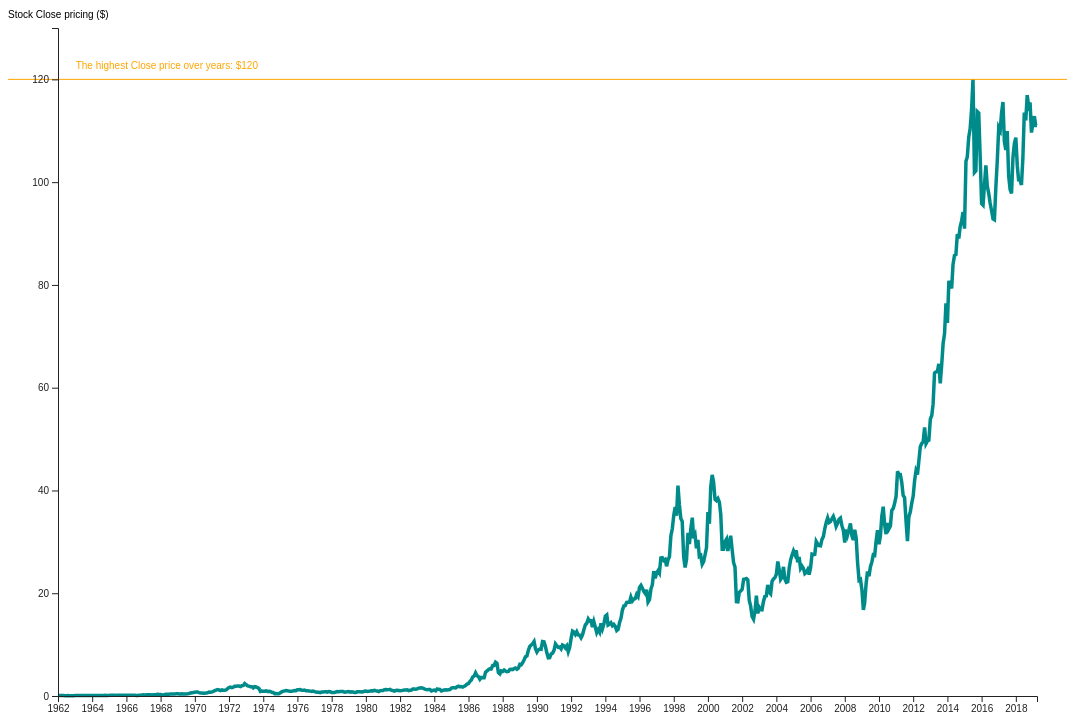
D3 v5 page, settled after 480 driven frames (8 s of simulated time); the page loaded 1 data file(s).


    var width, height,g;
    var barWidth = 35;
    var flag = 0;
    var myData;
    var formatFinal = d3.timeFormat("%b %Y");
    var formatYear = d3.timeFormat("%Y");

    var interval;
    var svg, xScale,yScale,yMax,yValueScale,bars, lables,xAxis,yAxis;
    var margin = {
      top: 20,
      right: 30,
      bottom: 30,
      left: 50

    };
  var timeParser = d3.timeParse("%Y-%m-%d");
    width = 1139 - margin.left - margin.right;
    height = parseInt(window.innerHeight) - margin.top - margin.bottom;

    d3.csv("./data/DIS.csv").then(function(data){
      svg = d3.select("#chart")
      .append("svg")
      .attr("width", width)
      .attr("height", height);
      svg.append("text")
          //.attr("class", "y label")
        //  .attr("text-anchor", "end")
          .attr("x", 0)
          .attr("y", margin.top-10)
          .style("font-size", "10px")
        //  .attr("transform", "rotate(-90)")
          .text("Stock Close pricing ($)");
    //timeParse必须和元数据格式相同，这里就不能 %Y/%m/%d
  //   var format1 = d3.time.format("%B %Y");
      data.forEach(function(d,i){
        d.Date = timeParser(d.Date);
        d.Close = parseFloat(d.Close);//一定要parsefloat不然下面的全部数据范围都拿不出来
      });
      var xScale = d3.scaleTime()
                     .domain(d3.extent(data,function(d){
                       return d.Date;
                     }))
                     .range([margin.left,width-margin.right]);
     var yMax = d3.max(data,function(d,i){
       //console.log(i)
       return d.Close;
     });
      var yScale = d3.scaleLinear()
                     .domain([0,yMax+10])
                    // .domain([0,250])
                     .range([height-margin.bottom,margin.top]);// 这个区间一定注意不要反了

        var line = d3.line()
                     .x(function(d){
                       return xScale(d.Date);
                     })
                     .y(function(d){
                       return yScale(d.Close);
                     });

        var lineChat = svg.append("path")
           .datum(data)
           .attr("class","line")//一定要有class，line，不然svg画出来是一个图形，一定要fill：none才可以
           .attr("d",line);

           var points = svg.selectAll("circle")
                           .data(data)
                           .enter()
                           .append("circle")
                           .attr("cx",function(d,i){
                             return xScale(d.Date);
                           })
                           .attr("cy",function(d,i){
                             return yScale(d.Close);
                           })
                           .attr("r",5)
                           .attr("fill","	#DAA520")
                           .attr("opacity",0)
                           .on("mouseover",function(d){
                             var x = d3.select(this).attr("cx")/2+width/4;

                             var y = d3.select(this).attr("cy")/2 + height*6/8;
                             d3.select("#tooltip")
                               .style("left", x+"px")
                               .style("top", y+"px")
                               .select("#date")
                               .text(formatFinal(d.Date));
                               //console.log(format1.parse(d.Date));
                             d3.select("#high")
                               .text(d.High);
                             d3.select("#low")
                               .text(d.Low);
                             d3.select("#tooltip")
                               .classed("hidden", false);
                               d3.select(this)
                               .attr("opacity",1);
                           })
                           .on("mouseout",function(){
                             d3.select("#tooltip")
                               .classed("hidden", true);
                               d3.select(this)
                               .attr("opacity",0);
                             });
           svg.append("line")
               .attr("class","midline")
               .attr("x1",0)
               .attr("x2",width)
               .attr("y1",yScale(d3.max(data,function(d) {
                       return d.Close;
                       })))
               .attr("y2",yScale(d3.max(data,function(d) {
                       return d.Close;
                       })));

        var xAxis = d3.axisBottom()
                      .scale(xScale)
                      .ticks(data.length/36)
                      .tickFormat(data.forEach(function(d,i){
                      if(i%6 == 0){
                        //console.log("i: "+i+"date:"+formatMonth(d.Date)+" "+formatYear(d.Date));
                          return formatFinal(d.Date);//+" "+formatYear(d.Date);
                        }
                    }));

         var yAxis = d3.axisLeft()
                       .scale(yScale)
                       .ticks(parseInt(data.length)/100)
                       .tickFormat(data.forEach(function(d,i){
                         //if(i%20 == 0){
                           return "$ "+d.Close;
                        // }
                      }));
          svg.append("g")
             .attr("class","x-axis")
             .attr("transform","translate(0,"+(height-margin.bottom)+")")
             .call(xAxis);
          svg.append("g")
          .attr("x", margin.left*3)
          .attr("transform","translate("+margin.left+",0)")
          .call(yAxis);
          svg.append("text")
                    //.attr("class", "x label")
              .attr("text-anchor", "end")
              .attr("x", margin.left*5)
              .attr("y", yScale(d3.max(data,function(d) {
                      return d.Close;
                    }))-10)
              .attr("fill","orange")
              .style("font-size", "10px")
              .text("The highest Close price over years: $"+yMax);




    });


    

### data: data/DIS.csv
Date, Open, High, Low, Close, Adj Close, Volume
1962-01-01, 0.09288, 0.1004, 0.09101, 0.0935, 0.03618, 15652300
1962-02-01, 0.0935, 0.1013, 0.09319, 0.09319, 0.03606, 15652100
1962-03-01, 0.0935, 0.09911, 0.09132, 0.09319, 0.03606, 7008000
1962-04-01, 0.09319, 0.09444, 0.08478, 0.08571, 0.03325, 9772600
1962-05-01, 0.08571, 0.08789, 0.07075, 0.07979, 0.03095, 20597000
1962-06-01, 0.07979, 0.08041, 0.06483, 0.0667, 0.02587, 14795100
1962-07-01, 0.06545, 0.07418, 0.06545, 0.06857, 0.02669, 10006800
1962-08-01, 0.06857, 0.08135, 0.06826, 0.07792, 0.03032, 11681100
1962-09-01, 0.0773, 0.0773, 0.06389, 0.06389, 0.02487, 5139000
1962-10-01, 0.06389, 0.06576, 0.05236, 0.05984, 0.02337, 12303300
1962-11-01, 0.06046, 0.07636, 0.06046, 0.07137, 0.02787, 15184800
1962-12-01, 0.072, 0.07705, 0.06919, 0.07223, 0.02821, 10748500
1963-01-01, 0.07223, 0.08796, 0.07127, 0.0809, 0.03171, 18572400
1963-02-01, 0.08186, 0.09085, 0.07962, 0.08668, 0.03397, 16858800
1963-03-01, 0.08668, 0.09117, 0.08347, 0.087, 0.0341, 7983900
1963-04-01, 0.087, 0.08957, 0.08282, 0.08604, 0.03382, 10590400
1963-05-01, 0.08668, 0.09438, 0.08668, 0.08989, 0.03533, 15262400
1963-06-01, 0.08989, 0.1014, 0.08796, 0.09695, 0.03811, 22232400
1963-07-01, 0.09631, 0.1063, 0.09502, 0.1014, 0.03999, 26165100
1963-08-01, 0.1014, 0.1172, 0.0992, 0.1149, 0.04531, 51357600
1963-09-01, 0.1149, 0.1191, 0.1059, 0.1075, 0.0424, 25347400
1963-10-01, 0.1079, 0.1165, 0.1079, 0.1104, 0.04364, 32901200
1963-11-01, 0.1104, 0.1149, 0.09856, 0.1091, 0.04313, 22505100
1963-12-01, 0.1091, 0.1098, 0.09663, 0.1014, 0.04009, 15223700
1964-01-01, 0.1014, 0.1059, 0.09856, 0.1005, 0.0398, 15690700
1964-02-01, 0.1014, 0.1079, 0.1014, 0.1034, 0.04095, 13666000
1964-03-01, 0.103, 0.1188, 0.09952, 0.1124, 0.04451, 30370500
1964-04-01, 0.1124, 0.1271, 0.1124, 0.1146, 0.04551, 50462000
1964-05-01, 0.1149, 0.1213, 0.1082, 0.1088, 0.04322, 20168700
1964-06-01, 0.1079, 0.1079, 0.09759, 0.1008, 0.04003, 35860500
1964-07-01, 0.1014, 0.1143, 0.1014, 0.1059, 0.04218, 17832200
1964-08-01, 0.1059, 0.1085, 0.1005, 0.1079, 0.04294, 11835900
1964-09-01, 0.1082, 0.1233, 0.1082, 0.1194, 0.04754, 38819600
1964-10-01, 0.1194, 0.131, 0.1149, 0.1239, 0.04933, 26904900
1964-11-01, 0.1246, 0.1258, 0.1149, 0.1152, 0.04588, 8954500
1964-12-01, 0.1143, 0.1201, 0.1114, 0.1169, 0.04662, 12458900
1965-01-01, 0.1175, 0.1281, 0.1175, 0.1246, 0.0497, 13977800
1965-02-01, 0.1246, 0.1413, 0.1246, 0.1413, 0.05636, 35003900
1965-03-01, 0.1413, 0.1477, 0.1361, 0.138, 0.05507, 28462400
1965-04-01, 0.138, 0.1438, 0.1348, 0.1413, 0.05646, 13276800
1965-05-01, 0.1413, 0.1515, 0.1406, 0.1451, 0.058, 14250300
1965-06-01, 0.1451, 0.1474, 0.113, 0.1226, 0.04902, 19195100
1965-07-01, 0.1226, 0.1316, 0.1213, 0.1316, 0.05271, 13120900
1965-08-01, 0.1316, 0.1342, 0.1258, 0.1258, 0.0504, 18494500
1965-09-01, 0.1258, 0.1294, 0.1233, 0.1284, 0.05143, 17287100
1965-10-01, 0.1284, 0.1432, 0.1246, 0.1358, 0.0545, 32511800
1965-11-01, 0.1358, 0.1486, 0.1323, 0.1326, 0.05321, 34692300
1965-12-01, 0.1326, 0.156, 0.1313, 0.1522, 0.06118, 44426600
1966-01-01, 0.1522, 0.1579, 0.1483, 0.1547, 0.06221, 32512000
1966-02-01, 0.1547, 0.1554, 0.1413, 0.1413, 0.05679, 24685400
1966-03-01, 0.1406, 0.1457, 0.1323, 0.1361, 0.05473, 37768400
1966-04-01, 0.1361, 0.1512, 0.1348, 0.1467, 0.0591, 33251900
1966-05-01, 0.1467, 0.1483, 0.1291, 0.1316, 0.05302, 21610400
1966-06-01, 0.1316, 0.1425, 0.1316, 0.1368, 0.05509, 13004200
1966-07-01, 0.1368, 0.138, 0.131, 0.1345, 0.05429, 9032400
1966-08-01, 0.1335, 0.1335, 0.1047, 0.1111, 0.04483, 15457200
1966-09-01, 0.1111, 0.1258, 0.1091, 0.1156, 0.04664, 9694600
1966-10-01, 0.1156, 0.1438, 0.1053, 0.1387, 0.0561, 21103200
1966-11-01, 0.1387, 0.1791, 0.1361, 0.1663, 0.06727, 86012300
1966-12-01, 0.1676, 0.217, 0.1656, 0.2035, 0.08246, 146209700
... 628 more rows